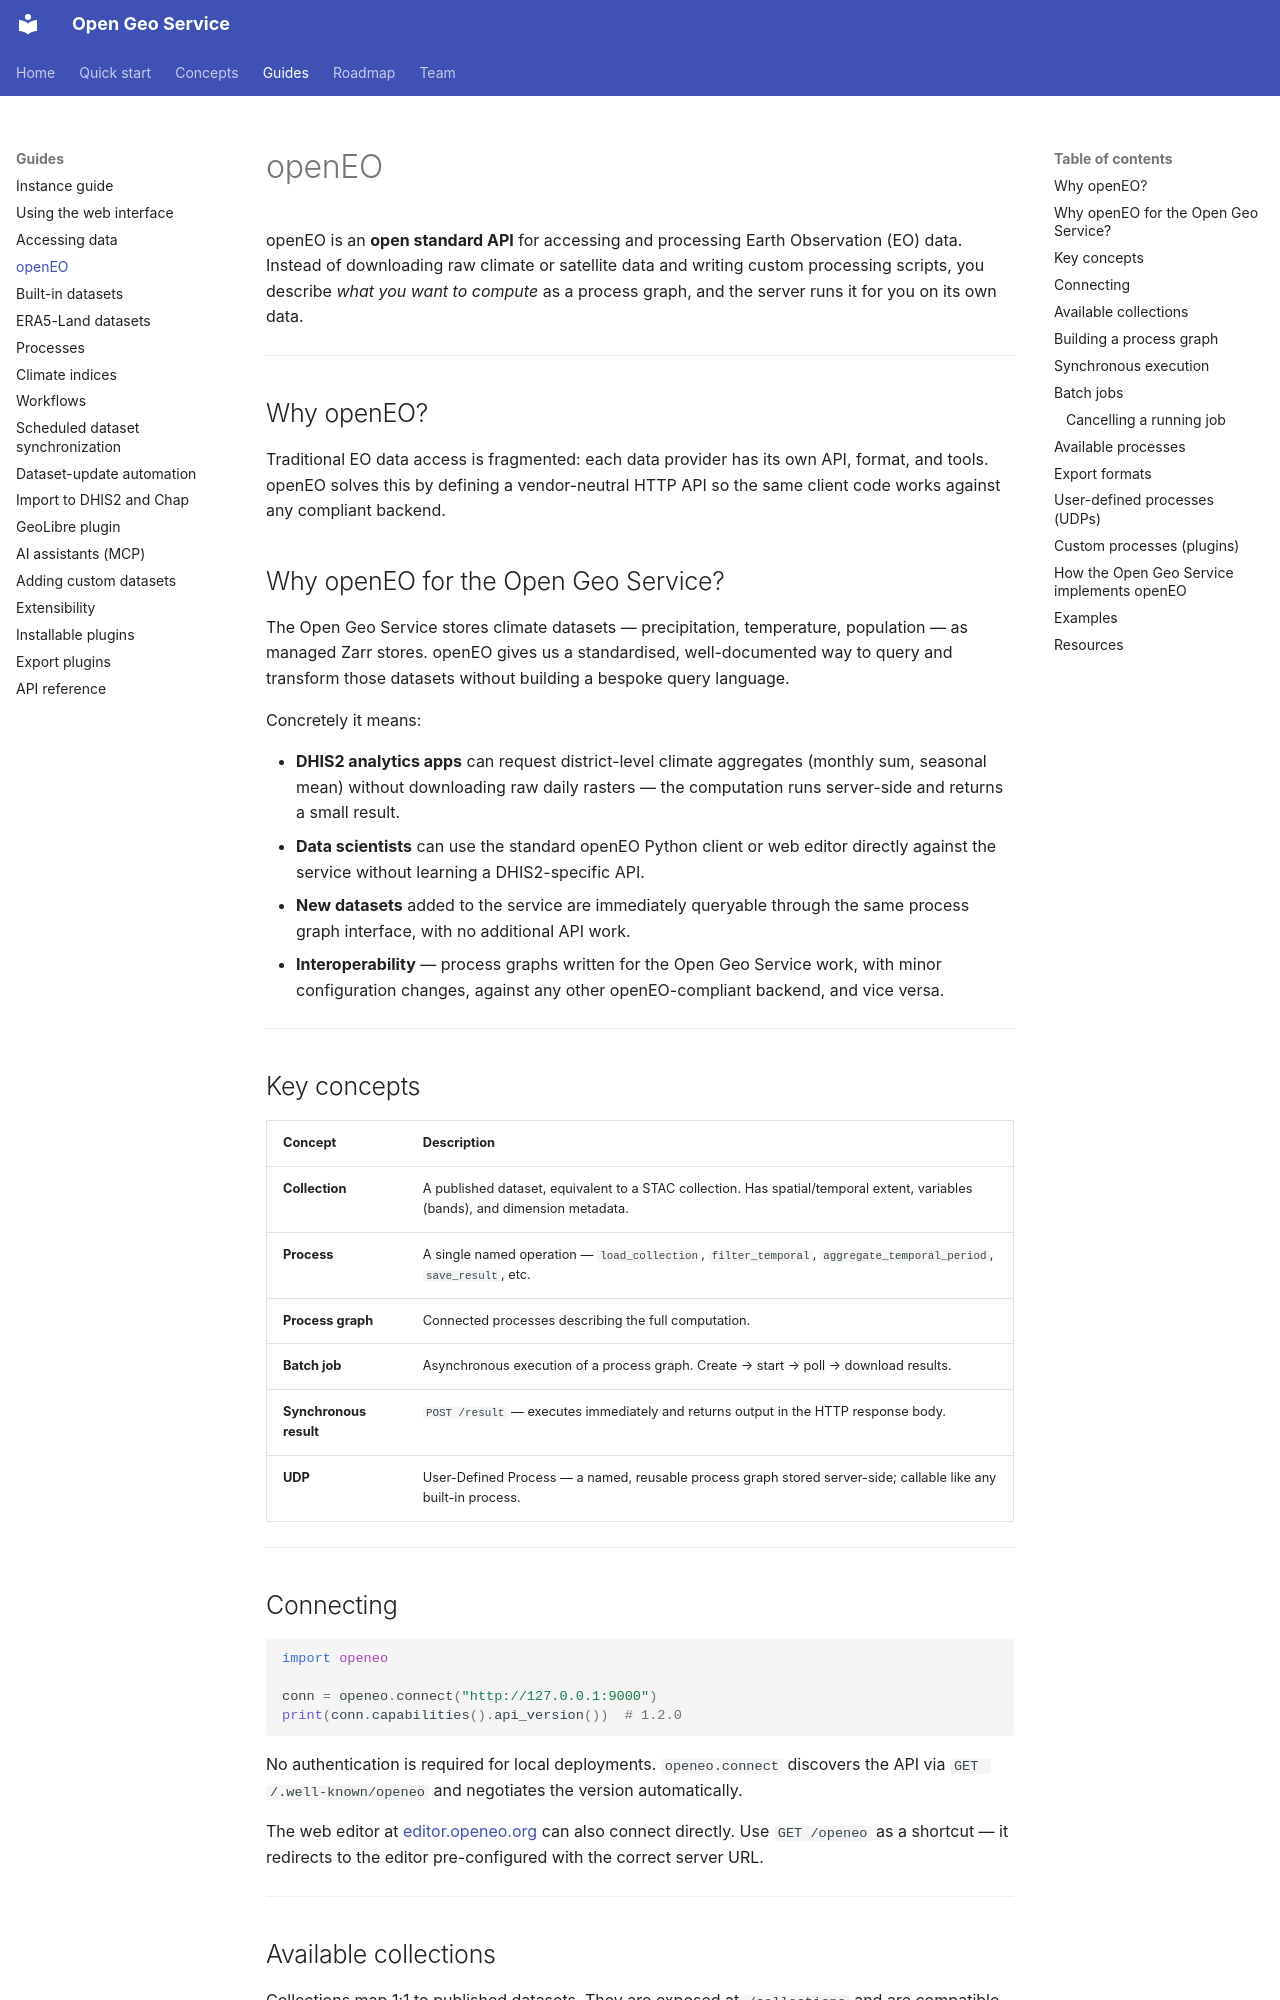

repository: dhis2/open-geo-service · page: openeo/index.html · generator: mkdocs

# openEO

openEO is an **open standard API** for accessing and processing Earth Observation (EO) data. Instead of downloading raw climate or satellite data and writing custom processing scripts, you describe _what you want to compute_ as a process graph, and the server runs it for you on its own data.

---

## Why openEO?

Traditional EO data access is fragmented: each data provider has its own API, format, and tools. openEO solves this by defining a vendor-neutral HTTP API so the same client code works against any compliant backend.

## Why openEO for the Open Geo Service?

The Open Geo Service stores climate datasets — precipitation, temperature, population — as managed Zarr stores. openEO gives us a standardised, well-documented way to query and transform those datasets without building a bespoke query language.

Concretely it means:

- **DHIS2 analytics apps** can request district-level climate aggregates (monthly sum, seasonal mean) without downloading raw daily rasters — the computation runs server-side and returns a small result.
- **Data scientists** can use the standard openEO Python client or web editor directly against the service without learning a DHIS2-specific API.
- **New datasets** added to the service are immediately queryable through the same process graph interface, with no additional API work.
- **Interoperability** — process graphs written for the Open Geo Service work, with minor configuration changes, against any other openEO-compliant backend, and vice versa.

---

## Key concepts

| Concept                | Description                                                                                                                   |
| ---------------------- | ----------------------------------------------------------------------------------------------------------------------------- |
| **Collection**         | A published dataset, equivalent to a STAC collection. Has spatial/temporal extent, variables (bands), and dimension metadata. |
| **Process**            | A single named operation — `load_collection`, `filter_temporal`, `aggregate_temporal_period`, `save_result`, etc.             |
| **Process graph**      | Connected processes describing the full computation.                                                                          |
| **Batch job**          | Asynchronous execution of a process graph. Create → start → poll → download results.                                          |
| **Synchronous result** | `POST /result` — executes immediately and returns output in the HTTP response body.                                           |
| **UDP**                | User-Defined Process — a named, reusable process graph stored server-side; callable like any built-in process.                |

---

## Connecting

```python
import openeo

conn = openeo.connect("http://127.0.0.1:9000")
print(conn.capabilities().api_version())  # 1.2.0
```

No authentication is required for local deployments. `openeo.connect` discovers the API via `GET /.well-known/openeo` and negotiates the version automatically.

The web editor at [editor.openeo.org](https://editor.openeo.org) can also connect directly. Use `GET /openeo` as a shortcut — it redirects to the editor pre-configured with the correct server URL.

---
